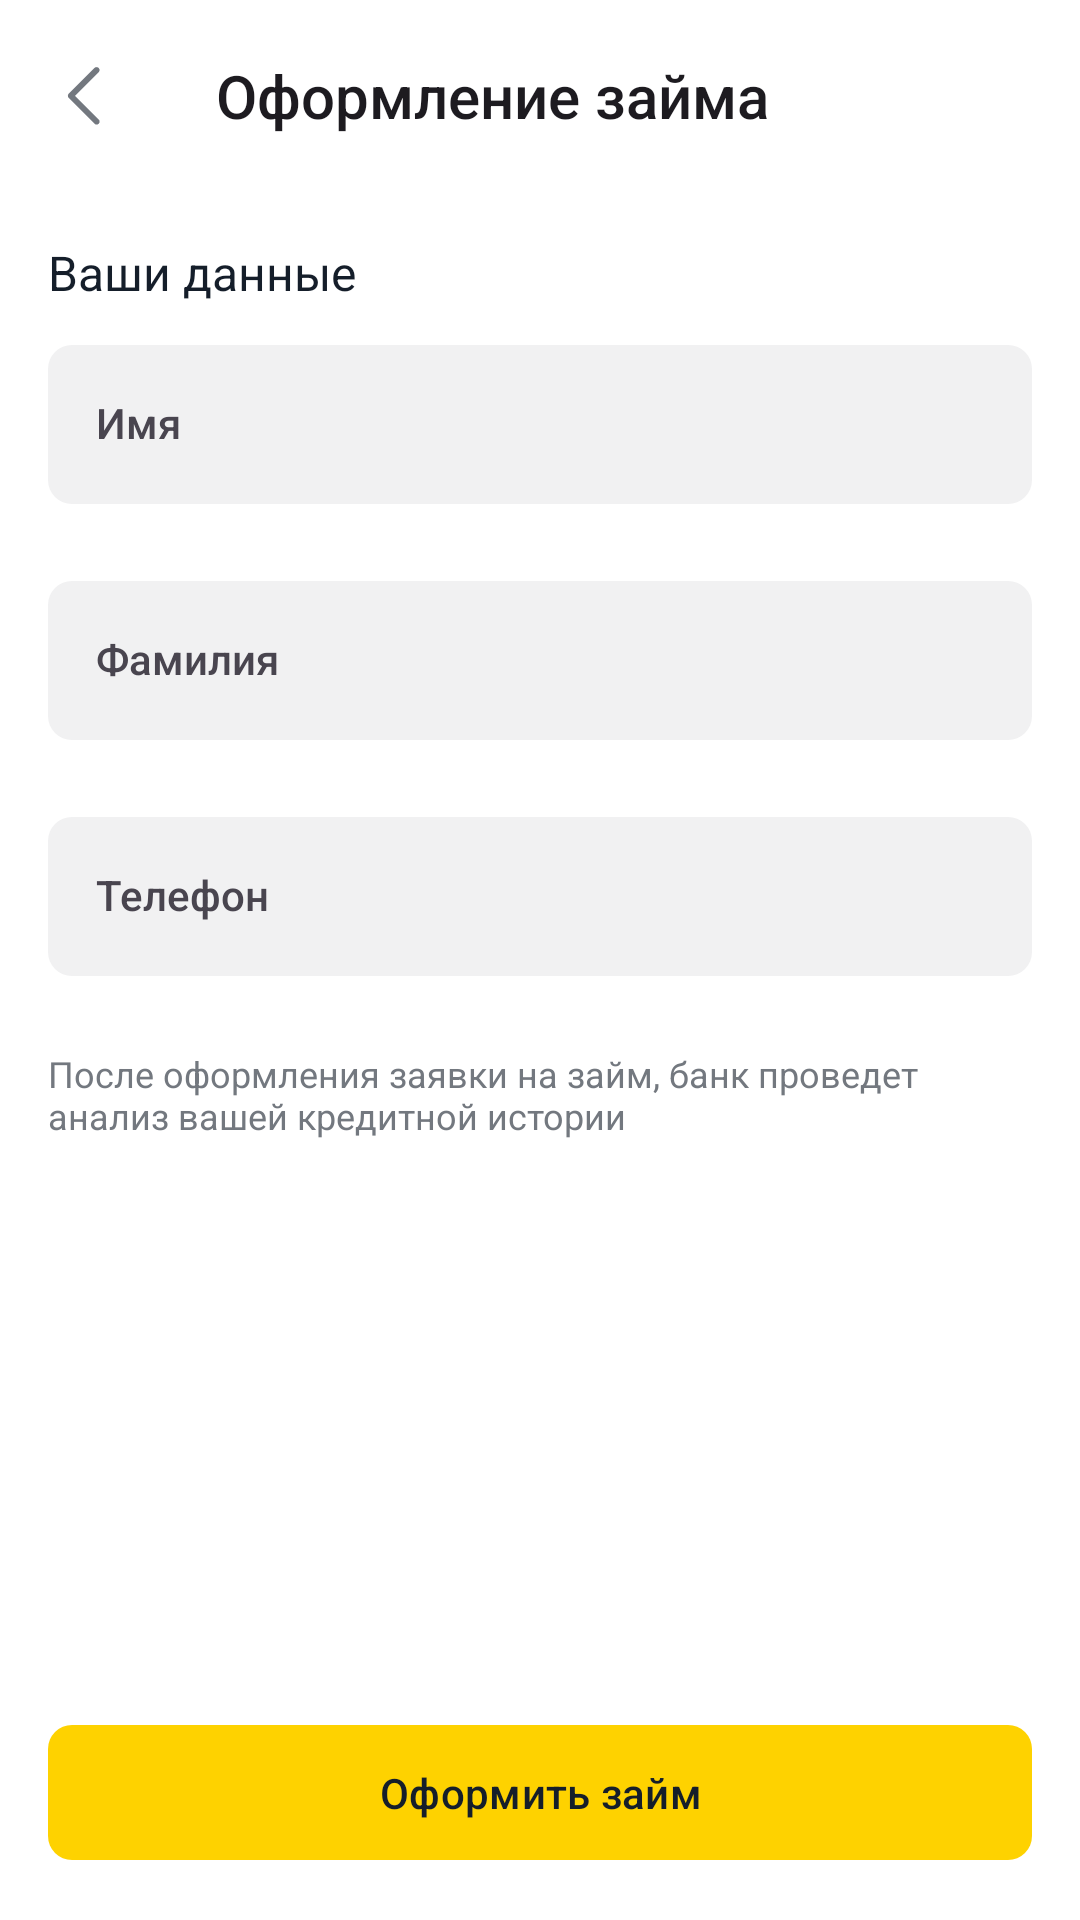

Write the Android layout XML for this screen, with the resource values it uses.
<!-- AndroidManifest.xml: application theme Theme.FinalProject -->
<!-- res/layout/fragment_new_loan.xml -->
<?xml version="1.0" encoding="utf-8"?>
<androidx.constraintlayout.widget.ConstraintLayout xmlns:android="http://schemas.android.com/apk/res/android"
    xmlns:app="http://schemas.android.com/apk/res-auto"
    xmlns:tools="http://schemas.android.com/tools"
    android:layout_width="match_parent"
    android:layout_height="match_parent"
    android:background="@color/bg_primary"
    tools:context=".ui.newLoanFragment.NewLoanFragment">

    <Toolbar
        android:id="@+id/toolbar"
        style="@style/Headline2"
        android:layout_width="match_parent"
        android:layout_height="?attr/actionBarSize"
        android:buttonGravity="top|bottom"
        android:navigationIcon="@drawable/ic_back"
        android:title="@string/applying_for_loan"
        app:layout_constraintStart_toStartOf="parent"
        app:layout_constraintTop_toTopOf="parent" />

    <LinearLayout
        android:id="@+id/content"
        android:layout_width="match_parent"
        android:layout_height="wrap_content"
        android:orientation="vertical"
        app:layout_constraintStart_toStartOf="parent"
        app:layout_constraintTop_toBottomOf="@id/toolbar">

        <TextView
            android:id="@+id/title_tv"
            style="@style/Body"
            android:layout_width="wrap_content"
            android:layout_height="wrap_content"
            android:layout_marginStart="16dp"
            android:layout_marginTop="16dp"
            android:text="@string/your_data" />

        <com.google.android.material.textfield.TextInputLayout
            android:id="@+id/container_name"
            style="@style/TextInputLayoutUserData"
            android:layout_width="match_parent"
            android:layout_height="wrap_content"
            android:layout_marginHorizontal="16dp"
            android:layout_marginTop="8dp">

            <com.google.android.material.textfield.TextInputEditText
                android:id="@+id/name_tv"
                style="@style/Body2"
                android:layout_width="match_parent"
                android:layout_height="wrap_content"
                android:hint="@string/name"
                android:imeOptions="actionNext"
                android:inputType="textPersonName"
                android:maxLength="20"
                android:textAppearance="@style/Body2" />
        </com.google.android.material.textfield.TextInputLayout>

        <com.google.android.material.textfield.TextInputLayout
            android:id="@+id/container_lastname"
            style="@style/TextInputLayoutUserData"
            android:layout_width="match_parent"
            android:layout_height="wrap_content"
            android:layout_marginHorizontal="16dp">

            <com.google.android.material.textfield.TextInputEditText
                android:id="@+id/lastname_tv"
                style="@style/Body2"
                android:layout_width="match_parent"
                android:layout_height="wrap_content"
                android:hint="@string/lastname"
                android:imeOptions="actionNext"
                android:inputType="textPersonName"
                android:maxLength="20"
                android:textAppearance="@style/Body2" />
        </com.google.android.material.textfield.TextInputLayout>

        <com.google.android.material.textfield.TextInputLayout
            android:id="@+id/container_phone"
            style="@style/TextInputLayoutUserData"
            android:layout_width="match_parent"
            android:layout_height="wrap_content"
            android:layout_marginHorizontal="16dp">

            <com.google.android.material.textfield.TextInputEditText
                android:id="@+id/phone_tv"
                style="@style/Body2"
                android:layout_width="match_parent"
                android:layout_height="wrap_content"
                android:hint="@string/phone"
                android:imeOptions="actionDone"
                android:inputType="phone"
                android:textAppearance="@style/Body2" />
        </com.google.android.material.textfield.TextInputLayout>

        <TextView
            style="@style/Caption"
            android:layout_width="match_parent"
            android:layout_height="wrap_content"
            android:layout_marginHorizontal="16dp"
            android:layout_marginTop="4dp"
            android:text="@string/desc_new_loan"
            android:textColor="@color/font_secondary" />
    </LinearLayout>

    <com.google.android.material.button.MaterialButton
        android:id="@+id/next_btn"
        style="@style/ButtonPrimaryActive"
        android:layout_width="match_parent"
        android:layout_height="wrap_content"
        android:layout_margin="16dp"
        android:text="@string/apply_for_loan"
        app:layout_constraintBottom_toBottomOf="parent"
        app:rippleColor="@color/bg_disable" />

    <ProgressBar
        android:id="@+id/progress_circular"
        android:layout_width="20dp"
        android:layout_height="20dp"
        android:indeterminateTint="@color/permanent_primary_dark"
        android:visibility="gone"
        app:layout_constraintBottom_toBottomOf="parent"
        app:layout_constraintEnd_toEndOf="parent"
        app:layout_constraintStart_toStartOf="parent"
        app:layout_constraintTop_toTopOf="parent" />
</androidx.constraintlayout.widget.ConstraintLayout>
<!-- resources referenced by this layout -->
<resources>
  <color name="bg_disable">#E5E5E5</color>
  <color name="bg_primary">#FFFFFFFF</color>
  <color name="font_secondary">#73787F</color>
  <color name="permanent_primary_dark">#F1CB16</color>
  <!-- drawable ic_back (drawable) -->
  <vector xmlns:android="http://schemas.android.com/apk/res/android"
      android:width="24dp"
      android:height="24dp"
      android:viewportWidth="24"
      android:viewportHeight="24">
      <path
          android:pathData="M15.488,21.237C15.88,21.63 16.517,21.627 16.906,21.231C17.291,20.84 17.288,20.212 16.9,19.825L9.025,11.95L16.9,4.075C17.288,3.687 17.291,3.06 16.906,2.669C16.517,2.273 15.88,2.27 15.488,2.662L6.907,11.243C6.517,11.633 6.517,12.267 6.907,12.657L15.488,21.237Z"
          android:fillColor="@color/icon_secondary" />
  </vector>
  <string name="apply_for_loan">Оформить займ</string>
  <string name="applying_for_loan">Оформление займа</string>
  <string name="desc_new_loan">После оформления заявки на займ, банк проведет анализ вашей кредитной истории</string>
  <string name="lastname">Фамилия</string>
  <string name="name">Имя</string>
  <string name="phone">Телефон</string>
  <string name="your_data">Ваши данные</string>
  <style name="Body" parent="Text">
          <item name="android:textSize">16sp</item>
          <item name="android:textFontWeight">400</item>
      </style>
  <style name="Body2" parent="Text">
          <item name="android:textSize">14sp</item>
          <item name="android:textFontWeight">500</item>
      </style>
  <style name="ButtonPrimaryActive" parent="Button">
          <item name="android:paddingTop">13dp</item>
          <item name="android:paddingBottom">13dp</item>
          <item name="backgroundTint">@color/permanent_primary</item>
      </style>
  <style name="Caption" parent="Text">
          <item name="android:textSize">12sp</item>
          <item name="android:textFontWeight">400</item>
      </style>
  <style name="Headline2" parent="Text">
          <item name="android:textSize">20sp</item>
          <item name="android:textFontWeight">500</item>
      </style>
  <style name="TextInputLayoutUserData" parent="TextInputLayout">
          <item name="boxBackgroundMode">outline</item>
          <item name="boxBackgroundColor">@color/bg_secondary</item>
          <item name="boxStrokeWidth">0dp</item>
          <item name="boxStrokeColor">@color/border_primary</item>
          <item name="hintTextColor">@color/font_disable</item>
      </style>
  <style name="Theme.FinalProject" parent="Base.Theme.FinalProject" />
  <color name="icon_secondary">#73787F</color>
  <style name="Text">
          <item name="fontFamily">@font/montserrat</item>
          <item name="android:textColor">@color/font_primary</item>
      </style>
  <style name="Button" parent="Body2">
          <item name="cornerRadius">8dp</item>
      </style>
  <color name="permanent_primary">#FED200</color>
  <style name="TextInputLayout">
          <item name="boxCornerRadiusBottomEnd">8dp</item>
          <item name="boxCornerRadiusBottomStart">8dp</item>
          <item name="boxCornerRadiusTopEnd">8dp</item>
          <item name="boxCornerRadiusTopStart">8dp</item>
          <item name="boxStrokeWidthFocused">1dp</item>
          <item name="cursorColor">@color/bg_tertiary</item>
          <item name="errorEnabled">true</item>
          <item name="helperTextEnabled">true</item>
          <item name="hintTextColor">@color/font_secondary</item>
      </style>
  <color name="bg_secondary">#F1F1F2</color>
  <color name="border_primary">#959698</color>
  <color name="font_disable">#A1A5AA</color>
  <style name="Base.Theme.FinalProject" parent="Theme.Material3.DayNight.NoActionBar">
  
          <item name="colorPrimary">@color/permanent_primary</item>
  
          <item name="android:statusBarColor">@color/bg_primary</item>
          <item name="android:windowLightStatusBar">true</item>
      </style>
  <color name="font_primary">#151E2A</color>
  <color name="bg_tertiary">#9D9E9F</color>
</resources>
